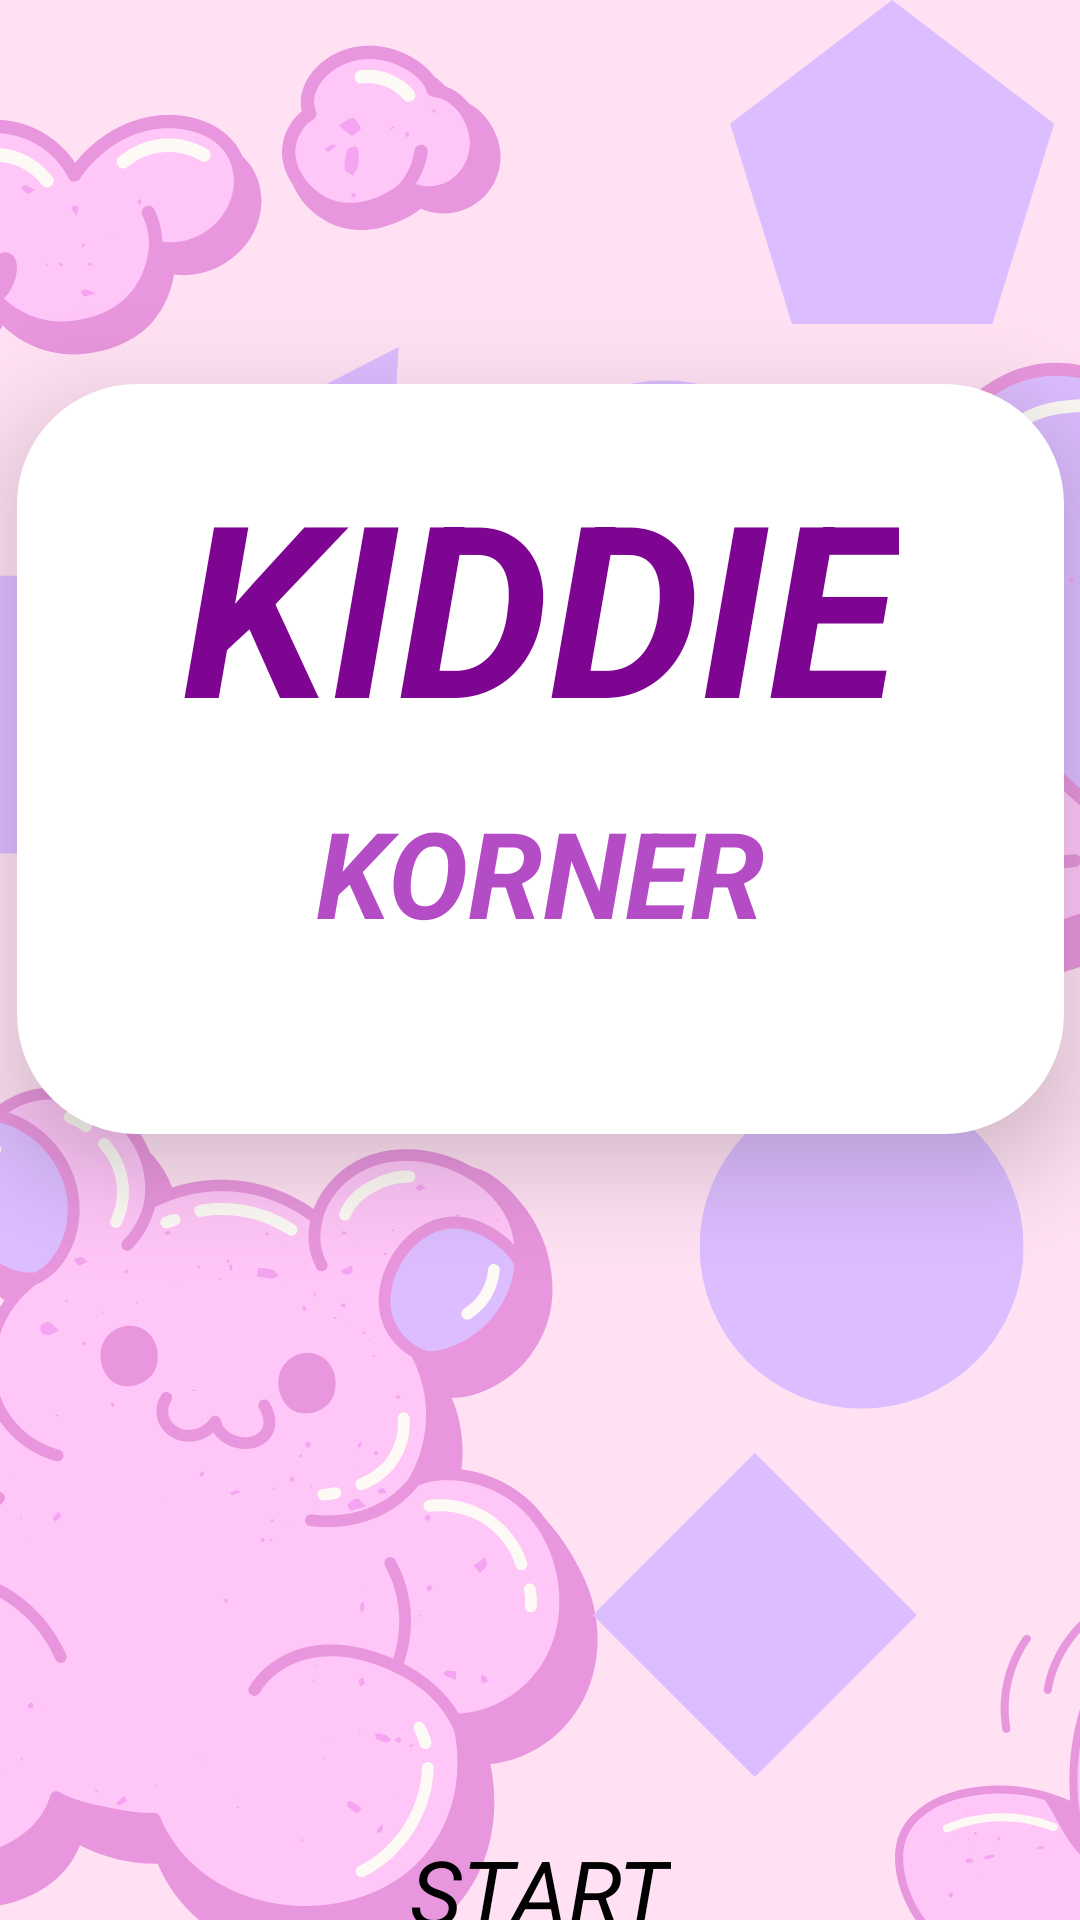

Android layout source for this screen:
<!-- AndroidManifest.xml: application theme Theme.KINDER -->
<!-- res/layout/activity_startactivity.xml -->
<?xml version="1.0" encoding="utf-8"?>
<androidx.constraintlayout.widget.ConstraintLayout xmlns:android="http://schemas.android.com/apk/res/android"
    xmlns:app="http://schemas.android.com/apk/res-auto"
    xmlns:tools="http://schemas.android.com/tools"
    android:layout_width="match_parent"
    android:layout_height="match_parent"
    tools:context=".startactivity">

    <androidx.constraintlayout.widget.ConstraintLayout
        android:layout_width="match_parent"
        android:layout_height="match_parent"
        android:background="@drawable/bg"
        tools:layout_editor_absoluteX="-16dp"
        tools:layout_editor_absoluteY="44dp">


        <androidx.constraintlayout.widget.ConstraintLayout

            android:id="@+id/constraintLayout"
            android:layout_width="349dp"
            android:layout_height="250dp"
            android:layout_marginTop="128dp"
            android:background="@drawable/menu_shape_color1"
            android:elevation="20dp"
            app:layout_constraintEnd_toEndOf="parent"
            app:layout_constraintStart_toStartOf="parent"
            app:layout_constraintTop_toTopOf="parent">


            <TextView
                android:id="@+id/textView4"
                android:layout_width="wrap_content"
                android:layout_height="wrap_content"
                android:layout_marginTop="20dp"
                android:fontFamily="sans-serif"
                android:onClick="txttomenu"
                android:text="KIDDIE"
                android:textColor="#7D0591"
                android:textSize="80dp"
                android:textStyle="bold|italic"
                app:layout_constraintEnd_toEndOf="parent"
                app:layout_constraintStart_toStartOf="parent"
                app:layout_constraintTop_toTopOf="parent" />

            <TextView
                android:id="@+id/textView5"
                android:layout_width="wrap_content"
                android:layout_height="wrap_content"
                android:layout_marginTop="136dp"
                android:fontFamily="sans-serif"
                android:onClick="txttomenu"
                android:text="KORNER"
                android:textColor="#B44CC6"
                android:textSize="40dp"
                android:textStyle="bold|italic"
                app:layout_constraintEnd_toEndOf="parent"
                app:layout_constraintStart_toStartOf="parent"
                app:layout_constraintTop_toTopOf="parent" />

        </androidx.constraintlayout.widget.ConstraintLayout>


        <androidx.constraintlayout.widget.ConstraintLayout

            android:id="@+id/startbtn"
            android:layout_width="150dp"
            android:layout_height="60dp"
            android:layout_marginTop="216dp"
            android:background="@drawable/click_menu2"
            android:elevation="40dp"
            app:layout_constraintEnd_toEndOf="parent"
            app:layout_constraintHorizontal_bias="0.498"
            app:layout_constraintStart_toStartOf="parent"
            app:layout_constraintTop_toBottomOf="@+id/constraintLayout"
            tools:ignore="MissingConstraints">

            <TextView
                android:id="@+id/textView17"
                android:layout_width="wrap_content"
                android:layout_height="wrap_content"
                android:layout_marginTop="16dp"
                android:text="START"
                android:textColor="@color/black"
                android:textSize="30dp"
                android:textStyle="italic"
                app:layout_constraintEnd_toEndOf="parent"
                app:layout_constraintHorizontal_bias="0.507"
                app:layout_constraintStart_toStartOf="parent"
                app:layout_constraintTop_toTopOf="parent"
                tools:ignore="MissingConstraints" />
        </androidx.constraintlayout.widget.ConstraintLayout>


    </androidx.constraintlayout.widget.ConstraintLayout>


</androidx.constraintlayout.widget.ConstraintLayout>
<!-- resources referenced by this layout -->
<resources>
  <!-- drawable bg: png bitmap (drawable, 142592 bytes) -->
  <!-- drawable menu_shape_color1 (drawable) -->
  <?xml version="1.0" encoding="utf-8"?>
  <shape xmlns:android="http://schemas.android.com/apk/res/android"
      android:shape="rectangle">
      <corners android:radius="40dp"/>
      <solid android:color="#FFFFFF"/>
  </shape>
  <style name="Theme.KINDER" parent="Theme.MaterialComponents.DayNight.NoActionBar">
          
          <item name="colorPrimary">@color/purple_500</item>
          <item name="colorPrimaryVariant">@color/purple_700</item>
          <item name="colorOnPrimary">@color/white</item>
          
          <item name="colorSecondary">@color/teal_200</item>
          <item name="colorSecondaryVariant">@color/teal_700</item>
          <item name="colorOnSecondary">@color/black</item>
          
          <item name="android:statusBarColor">?attr/colorPrimaryVariant</item>
          
      </style>
  <!-- not gathered from this repository: default colours our renderer supplied (Android Studio template values) -->
  <color name="purple_500">#FF6200EE</color>
  <color name="purple_700">#FF3700B3</color>
  <color name="teal_200">#FF03DAC5</color>
  <color name="teal_700">#FF018786</color>
  <color name="black">#FF000000</color>
  <color name="white">#FFFFFFFF</color>
</resources>
